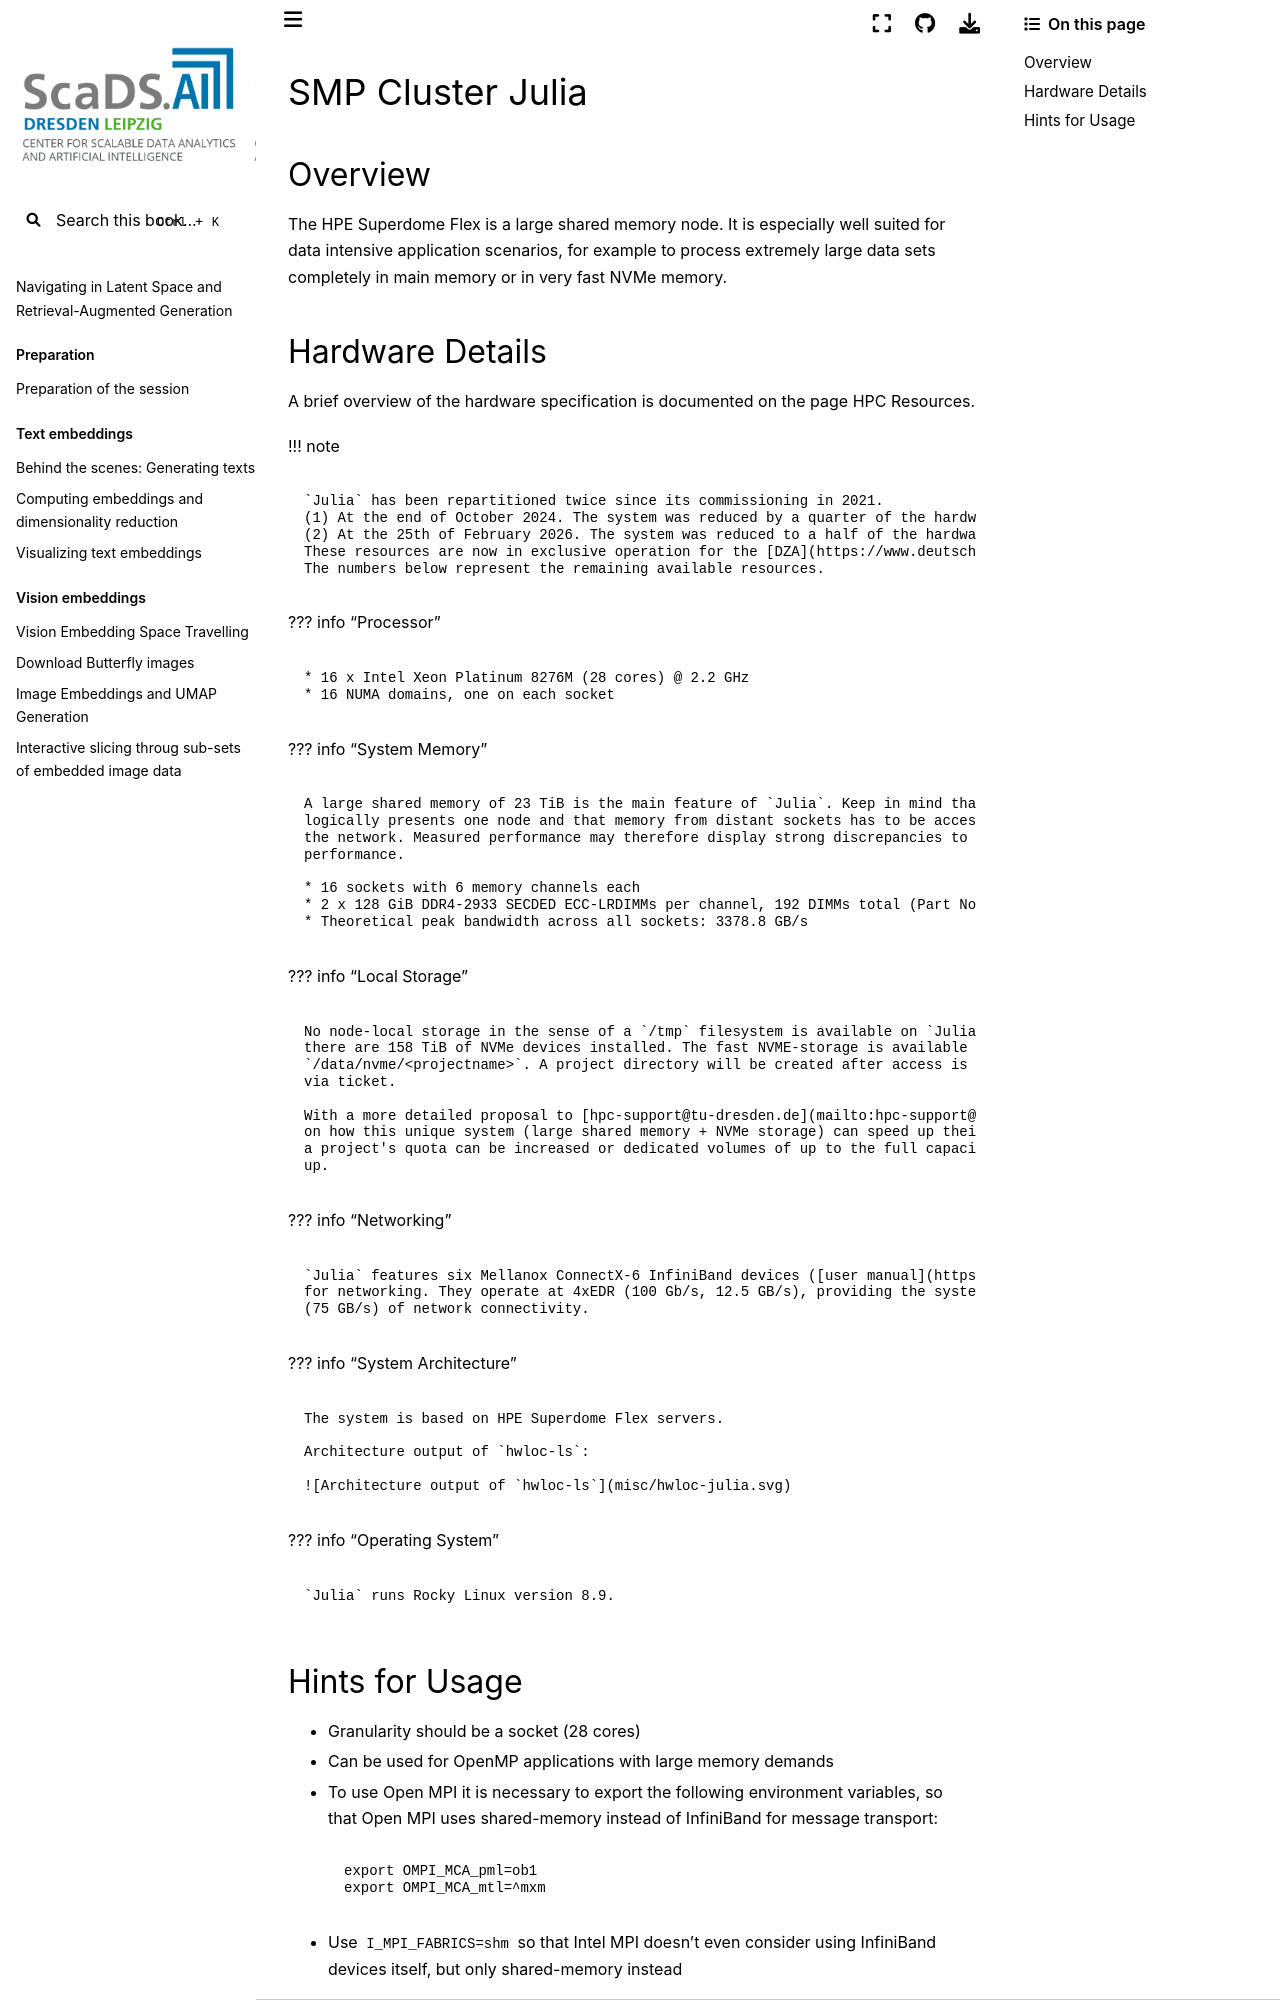

repository: ScaDS/rag-2026 · page: 04_rag_advanced/hpc-compendium/doc.zih.tu-dresden.de/docs/jobs_and_resources/julia.html · generator: jekyll

# SMP Cluster Julia

## Overview

The HPE Superdome Flex is a large shared memory node. It is especially well suited for data
intensive application scenarios, for example to process extremely large data sets completely in
main memory or in very fast NVMe memory.

## Hardware Details

A brief overview of the hardware specification is documented on the page [HPC Resources](hardware_overview.md#julia).

!!! note

    `Julia` has been repartitioned twice since its commissioning in 2021.
    (1) At the end of October 2024. The system was reduced by a quarter of the hardware resources.   
    (2) At the 25th of February 2026. The system was reduced to a half of the hardware resources.
    These resources are now in exclusive operation for the [DZA](https://www.deutscheszentrumastrophysik.de/).
    The numbers below represent the remaining available resources.

??? info "Processor"

    * 16 x Intel Xeon Platinum 8276M (28 cores) @ 2.2 GHz
    * 16 NUMA domains, one on each socket

??? info "System Memory"

    A large shared memory of 23 TiB is the main feature of `Julia`. Keep in mind that `Julia` only
    logically presents one node and that memory from distant sockets has to be accessed via
    the network. Measured performance may therefore display strong discrepancies to ideal
    performance.

    * 16 sockets with 6 memory channels each
    * 2 x 128 GiB DDR4-2933 SECDED ECC-LRDIMMs per channel, 192 DIMMs total (Part No. M386AAG40MMB-CVF, [product page](https://semiconductor.samsung.com/dram/module/lrdimm/m386aag40mmb-cvf/))
    * Theoretical peak bandwidth across all sockets: 3378.8 GB/s

??? info "Local Storage"

    No node-local storage in the sense of a `/tmp` filesystem is available on `Julia`. Instead,
    there are 158 TiB of NVMe devices installed. The fast NVME-storage is available at
    `/data/nvme/<projectname>`. A project directory will be created after access is requested
    via ticket.

    With a more detailed proposal to [hpc-support@tu-dresden.de](mailto:hpc-support@tu-dresden.de)
    on how this unique system (large shared memory + NVMe storage) can speed up their computations,
    a project's quota can be increased or dedicated volumes of up to the full capacity can be set
    up.

??? info "Networking"

    `Julia` features six Mellanox ConnectX-6 InfiniBand devices ([user manual](https://docs.nvidia.com/nvidia-connectx-6-ethernet-adapter-cards-user-manual.pdf))
    for networking. They operate at 4xEDR (100 Gb/s, 12.5 GB/s), providing the system with 600 Gb/s
    (75 GB/s) of network connectivity.

??? info "System Architecture"

    The system is based on HPE Superdome Flex servers.

    Architecture output of `hwloc-ls`:

    ![Architecture output of `hwloc-ls`](misc/hwloc-julia.svg)

??? info "Operating System"

    `Julia` runs Rocky Linux version 8.9.
